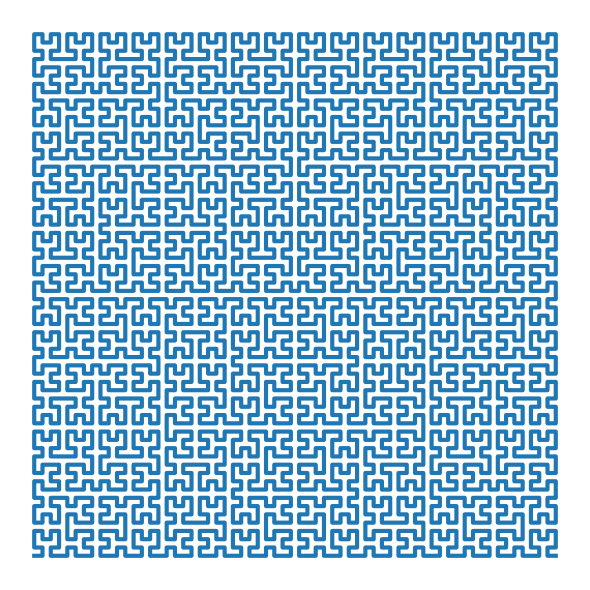

Here is the Python script that generated this plot:
import matplotlib.pyplot as plt

def hilbert_points(order):
    """
    Generate integer grid points for a Hilbert curve of given order.
    Returns a list of (x, y) points on a (2^order x 2^order) grid.
    """
    # directions: 0 = right, 1 = up, 2 = left, 3 = down
    dx = [1, 0, -1, 0]
    dy = [0, 1, 0, -1]

    x, y = 0, 0          # starting point
    direction = 0        # initial direction: right
    points = [(x, y)]    # list of points along the curve

    def forward():
        nonlocal x, y
        x += dx[direction]
        y += dy[direction]
        points.append((x, y))

    def hilbert(level, angle):
        """
        Recursive construction using a turtle-like algorithm.
        angle = +90 or -90 (degrees), encoded via direction changes.
        """
        nonlocal direction
        if level == 0:
            return

        # turn(angle)
        if angle == 90:
            direction = (direction + 1) % 4
        else:  # angle == -90
            direction = (direction - 1) % 4

        hilbert(level - 1, -angle)
        forward()

        # turn(-angle)
        if angle == 90:
            direction = (direction - 1) % 4
        else:
            direction = (direction + 1) % 4

        hilbert(level - 1, angle)
        forward()

        hilbert(level - 1, angle)

        # turn(-angle)
        if angle == 90:
            direction = (direction - 1) % 4
        else:
            direction = (direction + 1) % 4

        forward()
        hilbert(level - 1, -angle)

        # turn(angle)
        if angle == 90:
            direction = (direction + 1) % 4
        else:
            direction = (direction - 1) % 4

    hilbert(order, 90)
    return points


def hilbert_curve(order):
    """
    Return x, y coordinates of a Hilbert curve of given order
    scaled to the unit square [0, 1] x [0, 1].
    """
    pts = hilbert_points(order)
    n = 2**order - 1  # max coordinate in grid
    scale = 1.0 / n

    xs = [x * scale for x, y in pts]
    ys = [y * scale for x, y in pts]
    return xs, ys


if __name__ == "__main__":
    order = 6  # try changing this to 1..7; higher = more detailed curve
    xs, ys = hilbert_curve(order)

    fig = plt.figure(figsize=(6,6), frameon=False)
    plt.plot(xs, ys, linewidth=3)
    plt.axis("equal")
    plt.axis("off")
    #plt.title(f"Hilbert Curve (order {order})")
    plt.tight_layout()
    plt.show()
